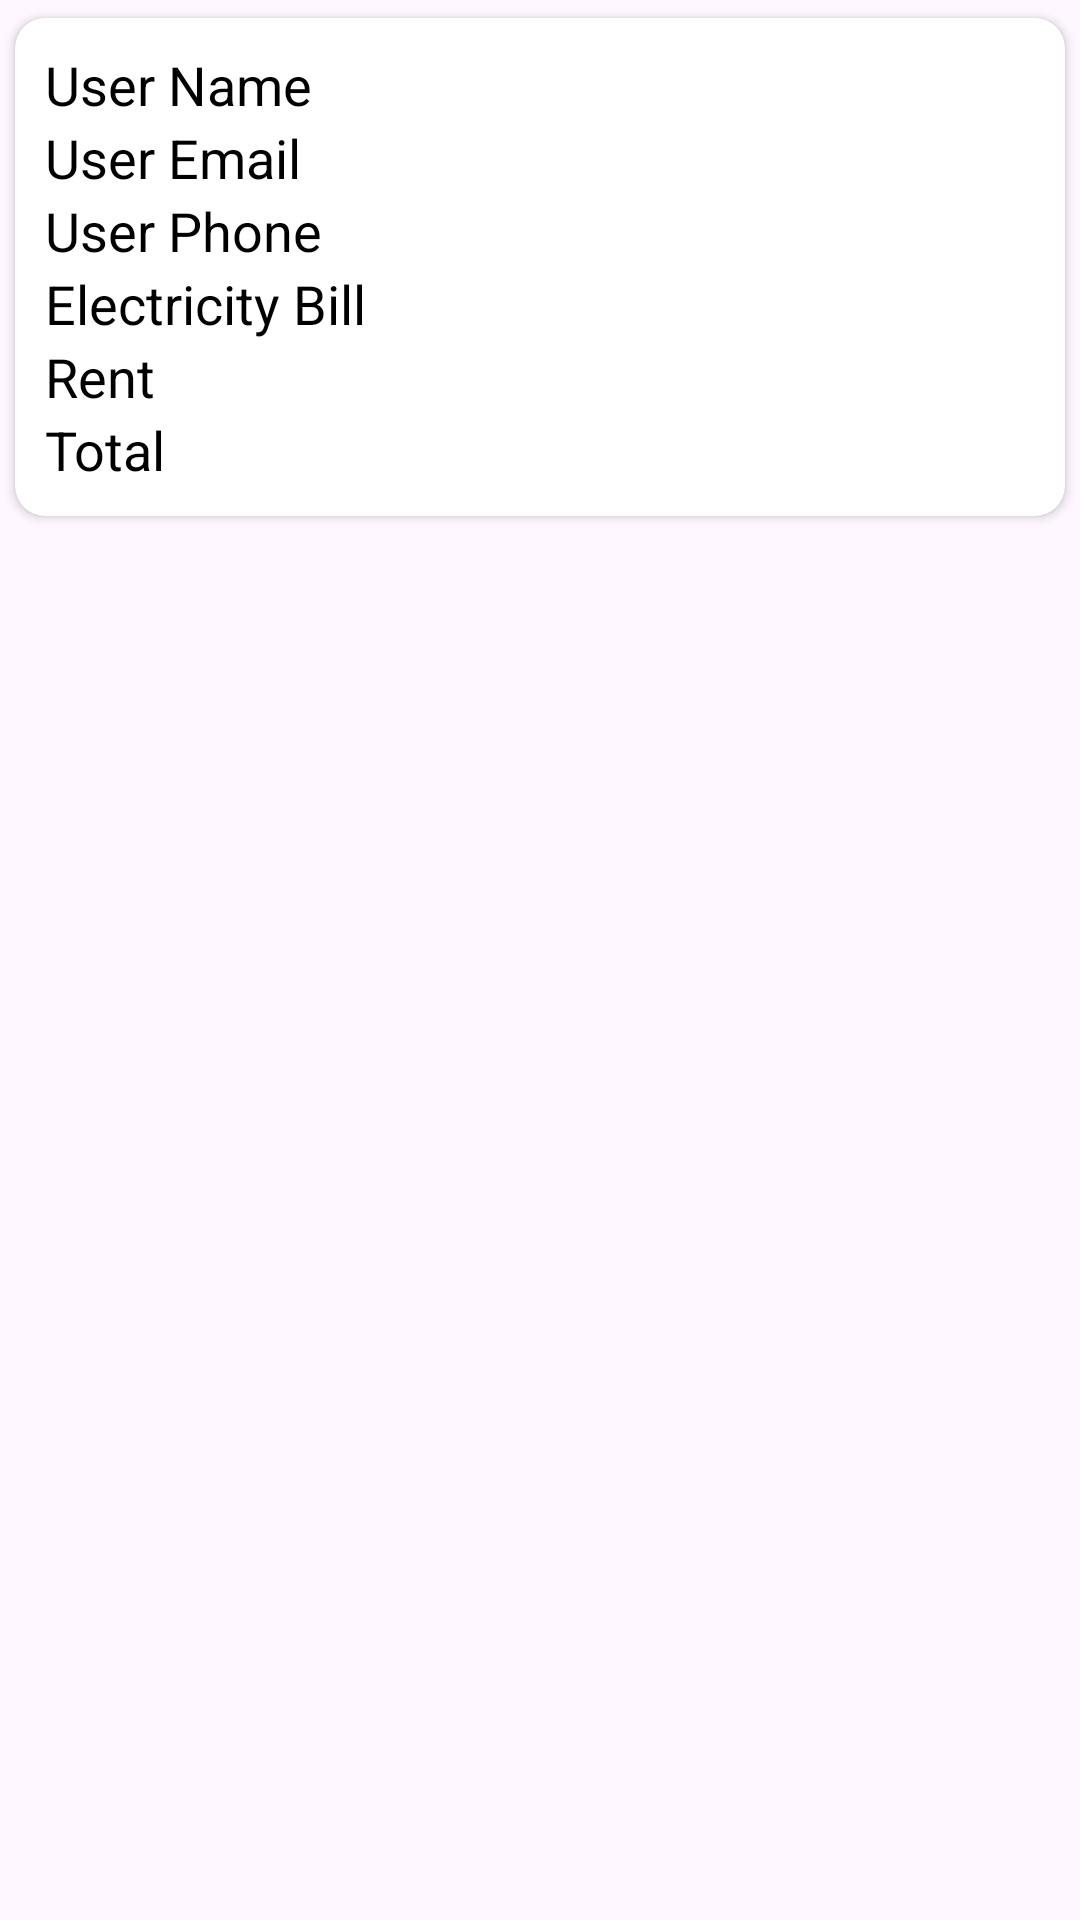

The Android layout XML behind this screen, and the referenced resources:
<!-- AndroidManifest.xml: application theme Theme.Rent -->
<!-- res/layout/recyclerview_adapter_layout.xml -->
<?xml version="1.0" encoding="utf-8"?>
<RelativeLayout xmlns:android="http://schemas.android.com/apk/res/android"
    android:layout_width="match_parent"
    android:layout_height="wrap_content"
    xmlns:app="http://schemas.android.com/apk/res-auto">

    <androidx.cardview.widget.CardView
        android:layout_width="match_parent"
        android:layout_height="wrap_content"
        app:cardUseCompatPadding="true"
        app:cardCornerRadius="10dp">
        <LinearLayout
            android:layout_width="match_parent"
            android:layout_height="wrap_content"
            android:padding="10dp"
            android:orientation="vertical">
            <TextView
                android:layout_width="match_parent"
                android:layout_height="wrap_content"
                android:text="User Name"
                android:textColor="@color/black"
                android:textSize="18sp"
                android:id="@+id/userName"/>
            <TextView
                android:layout_width="match_parent"
                android:layout_height="wrap_content"
                android:text="User Email"
                android:textColor="@color/black"
                android:textSize="18sp"
                android:id="@+id/userEmail"/>
            <TextView
                android:layout_width="match_parent"
                android:layout_height="wrap_content"
                android:text="User Phone"
                android:textColor="@color/black"
                android:textSize="18sp"
                android:id="@+id/userPhone"/>
            <TextView
                android:layout_width="match_parent"
                android:layout_height="wrap_content"
                android:text="Electricity Bill"
                android:textColor="@color/black"
                android:textSize="18sp"
                android:id="@+id/userElectricityBill"/>
            <TextView
                android:layout_width="match_parent"
                android:layout_height="wrap_content"
                android:text="Rent"
                android:textColor="@color/black"
                android:textSize="18sp"
                android:id="@+id/userRent"/>
            <TextView
                android:layout_width="match_parent"
                android:layout_height="wrap_content"
                android:text="Total"
                android:textColor="@color/black"
                android:textSize="18sp"
                android:id="@+id/userTotal"/>


        </LinearLayout>
    </androidx.cardview.widget.CardView>
</RelativeLayout>
<!-- resources referenced by this layout -->
<resources>
  <style name="Theme.Rent" parent="Base.Theme.Rent" />
  <style name="Base.Theme.Rent" parent="Theme.Material3.DayNight.NoActionBar">
          
          
      </style>
  <!-- not gathered from this repository: default colours our renderer supplied (Android Studio template values) -->
  <color name="black">#FF000000</color>
</resources>
